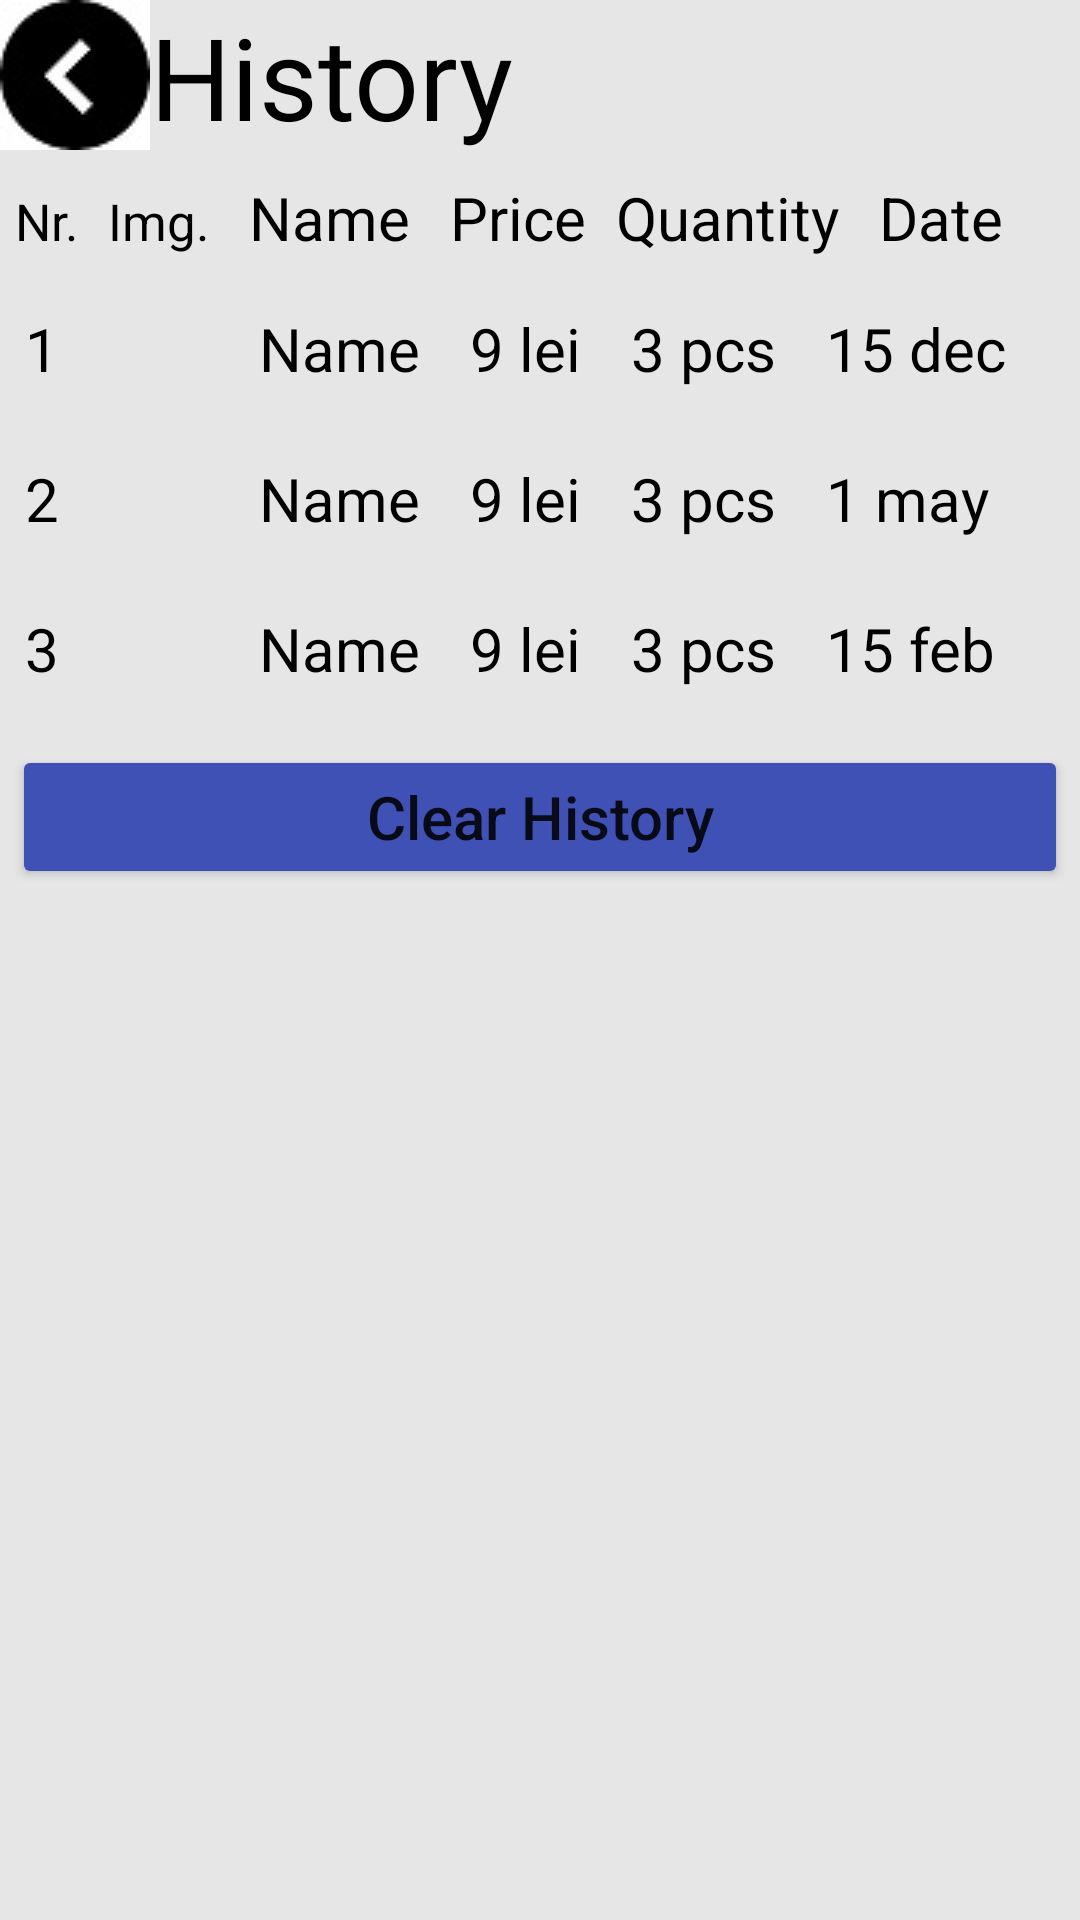

Layout XML and referenced resources for this Android screen:
<!-- AndroidManifest.xml: application theme AppTheme -->
<!-- res/layout/activity_history.xml -->
<?xml version="1.0" encoding="utf-8"?>
<LinearLayout xmlns:android="http://schemas.android.com/apk/res/android"
    xmlns:app="http://schemas.android.com/apk/res-auto"
    android:orientation="vertical" android:layout_width="match_parent"
    android:layout_height="match_parent"
    android:background="@color/colorBackgroundApp"
    android:weightSum="1">

    <LinearLayout
        android:layout_width="wrap_content"
        android:layout_height="wrap_content">


        <ImageButton
            android:id="@+id/button_hist_back"
            android:layout_width="50dp"
            android:layout_height="50dp"
            app:srcCompat="@drawable/back" />

        <TextView
            android:layout_width="wrap_content"
            android:layout_height="wrap_content"
            android:text="@string/history"
            android:textColor="@color/colorBlack"
            android:textSize="38sp" />
    </LinearLayout>

    <LinearLayout
        android:layout_width="wrap_content"
        android:layout_height="wrap_content">
        <TextView
            android:layout_width="wrap_content"
            android:layout_height="wrap_content"
            android:padding="15px"
            android:text="Nr."
            android:textColor="@color/colorBlack"
            android:textSize="17sp"

            />
        <TextView
            android:layout_width="wrap_content"
            android:layout_height="wrap_content"
            android:padding="15px"
            android:text="Img."
            android:textColor="@color/colorBlack"
            android:textSize="17sp"
            />


        <TextView
            android:layout_width="wrap_content"
            android:layout_height="wrap_content"
            android:padding="25px"
            android:text="Name"
            android:textColor="@color/colorBlack"
            android:textSize="20sp"
            />
        <TextView
            android:layout_width="wrap_content"
            android:layout_height="wrap_content"
            android:padding="15px"
            android:text="Price"
            android:textColor="@color/colorBlack"
            android:textSize="20sp"
            />
        <TextView
            android:layout_width="wrap_content"
            android:layout_height="wrap_content"
            android:padding="15px"
            android:text="Quantity"
            android:textColor="@color/colorBlack"
            android:textSize="20sp"
            />
        <TextView
            android:layout_width="wrap_content"
            android:layout_height="wrap_content"
            android:padding="25px"
            android:text="Date"
            android:textColor="@color/colorBlack"
            android:textSize="20sp"
            />

    </LinearLayout>
    <LinearLayout
        android:layout_width="match_parent"
        android:layout_height="wrap_content">
        <TextView
            android:layout_width="wrap_content"
            android:layout_height="wrap_content"
            android:padding="25px"
            android:text="1"
            android:textColor="@color/colorBlack"
            android:textSize="20sp"
            />


        <ImageView
            android:id="@+id/imageView"
            android:layout_width="50dp"
            android:layout_height="50dp"
            app:srcCompat="@drawable/item" />
        <TextView
            android:layout_width="wrap_content"
            android:layout_height="wrap_content"
            android:padding="25px"
            android:text="Name"
            android:textColor="@color/colorBlack"
            android:textSize="20sp"
            />
        <TextView
            android:layout_width="wrap_content"
            android:layout_height="wrap_content"
            android:padding="25px"
            android:text="9 lei"
            android:textColor="@color/colorBlack"
            android:textSize="20sp"
            />
        <TextView
            android:layout_width="wrap_content"
            android:layout_height="wrap_content"
            android:padding="25px"
            android:text="3 pcs"
            android:textColor="@color/colorBlack"
            android:textSize="20sp"
            />
        <TextView
            android:layout_width="wrap_content"
            android:layout_height="wrap_content"
            android:padding="25px"
            android:text="15 dec"
            android:textColor="@color/colorBlack"
            android:textSize="20sp"

            />
    </LinearLayout>

    <LinearLayout
        android:layout_width="wrap_content"
        android:layout_height="wrap_content">

        <TextView
            android:layout_width="wrap_content"
            android:layout_height="wrap_content"
            android:padding="25px"
            android:text="2"
            android:textColor="@color/colorBlack"
            android:textSize="20sp" />


        <ImageView
            android:id="@+id/imageView1"
            android:layout_width="50dp"
            android:layout_height="50dp"
            app:srcCompat="@drawable/item" />

        <TextView
            android:layout_width="wrap_content"
            android:layout_height="wrap_content"
            android:padding="25px"
            android:text="Name"
            android:textColor="@color/colorBlack"
            android:textSize="20sp" />

        <TextView
            android:layout_width="wrap_content"
            android:layout_height="wrap_content"
            android:padding="25px"
            android:text="9 lei"
            android:textColor="@color/colorBlack"
            android:textSize="20sp" />

        <TextView
            android:layout_width="wrap_content"
            android:layout_height="wrap_content"
            android:padding="25px"
            android:text="3 pcs"
            android:textColor="@color/colorBlack"
            android:textSize="20sp" />

        <TextView
            android:layout_width="wrap_content"
            android:layout_height="wrap_content"
            android:padding="25px"
            android:text="1 may"
            android:textColor="@color/colorBlack"
            android:textSize="20sp" />

    </LinearLayout>

    <LinearLayout
        android:layout_width="match_parent"
        android:layout_height="wrap_content">
        <TextView
            android:layout_width="wrap_content"
            android:layout_height="wrap_content"
            android:padding="25px"
            android:text="3"
            android:textColor="@color/colorBlack"
            android:textSize="20sp"
            />


        <ImageView
            android:id="@+id/imageView2"
            android:layout_width="50dp"
            android:layout_height="50dp"
            app:srcCompat="@drawable/item" />
        <TextView
            android:layout_width="wrap_content"
            android:layout_height="wrap_content"
            android:padding="25px"
            android:text="Name"
            android:textColor="@color/colorBlack"
            android:textSize="20sp"
            />
        <TextView
            android:layout_width="wrap_content"
            android:layout_height="wrap_content"
            android:padding="25px"
            android:text="9 lei"
            android:textColor="@color/colorBlack"
            android:textSize="20sp"
            />
        <TextView
            android:layout_width="wrap_content"
            android:layout_height="wrap_content"
            android:padding="25px"
            android:text="3 pcs"
            android:textColor="@color/colorBlack"
            android:textSize="20sp"
            />
        <TextView
            android:id="@+id/textView"
            android:layout_width="wrap_content"
            android:layout_height="wrap_content"
            android:padding="25px"
            android:text="15 feb"
            android:textColor="@color/colorBlack"
            android:textSize="20sp" />

    </LinearLayout>
    <Button
        android:id="@+id/button_clear"
        android:layout_width="match_parent"
        android:layout_height="wrap_content"
        android:layout_margin="4dp"
        android:text="@string/hist"
        android:textSize="20sp"
        android:textAllCaps="false"
        />



</LinearLayout>
<!-- resources referenced by this layout -->
<resources>
  <color name="colorBackgroundApp">	 #e6e6e6</color>
  <color name="colorBlack">#000000</color>
  <!-- drawable back: jpg bitmap (drawable, 8674 bytes) -->
  <string name="hist">Clear History</string>
  <string name="history">  History  </string>
  <style name="AppTheme" parent="Theme.AppCompat.Light.DarkActionBar">
          
          <item name="colorPrimary">@color/colorPrimary</item>
          <item name="colorPrimaryDark">@color/colorPrimaryDark</item>
          <item name="colorAccent">@color/colorAccent</item>
          <item name="windowActionBar">false</item>
          <item name="windowNoTitle">true</item>
          <item name="colorButtonNormal">@color/colorPrimary</item>
      </style>
  <color name="colorPrimary">#3F51B5</color>
  <color name="colorPrimaryDark">#303F9F</color>
  <color name="colorAccent"> #00cc44</color>
</resources>
